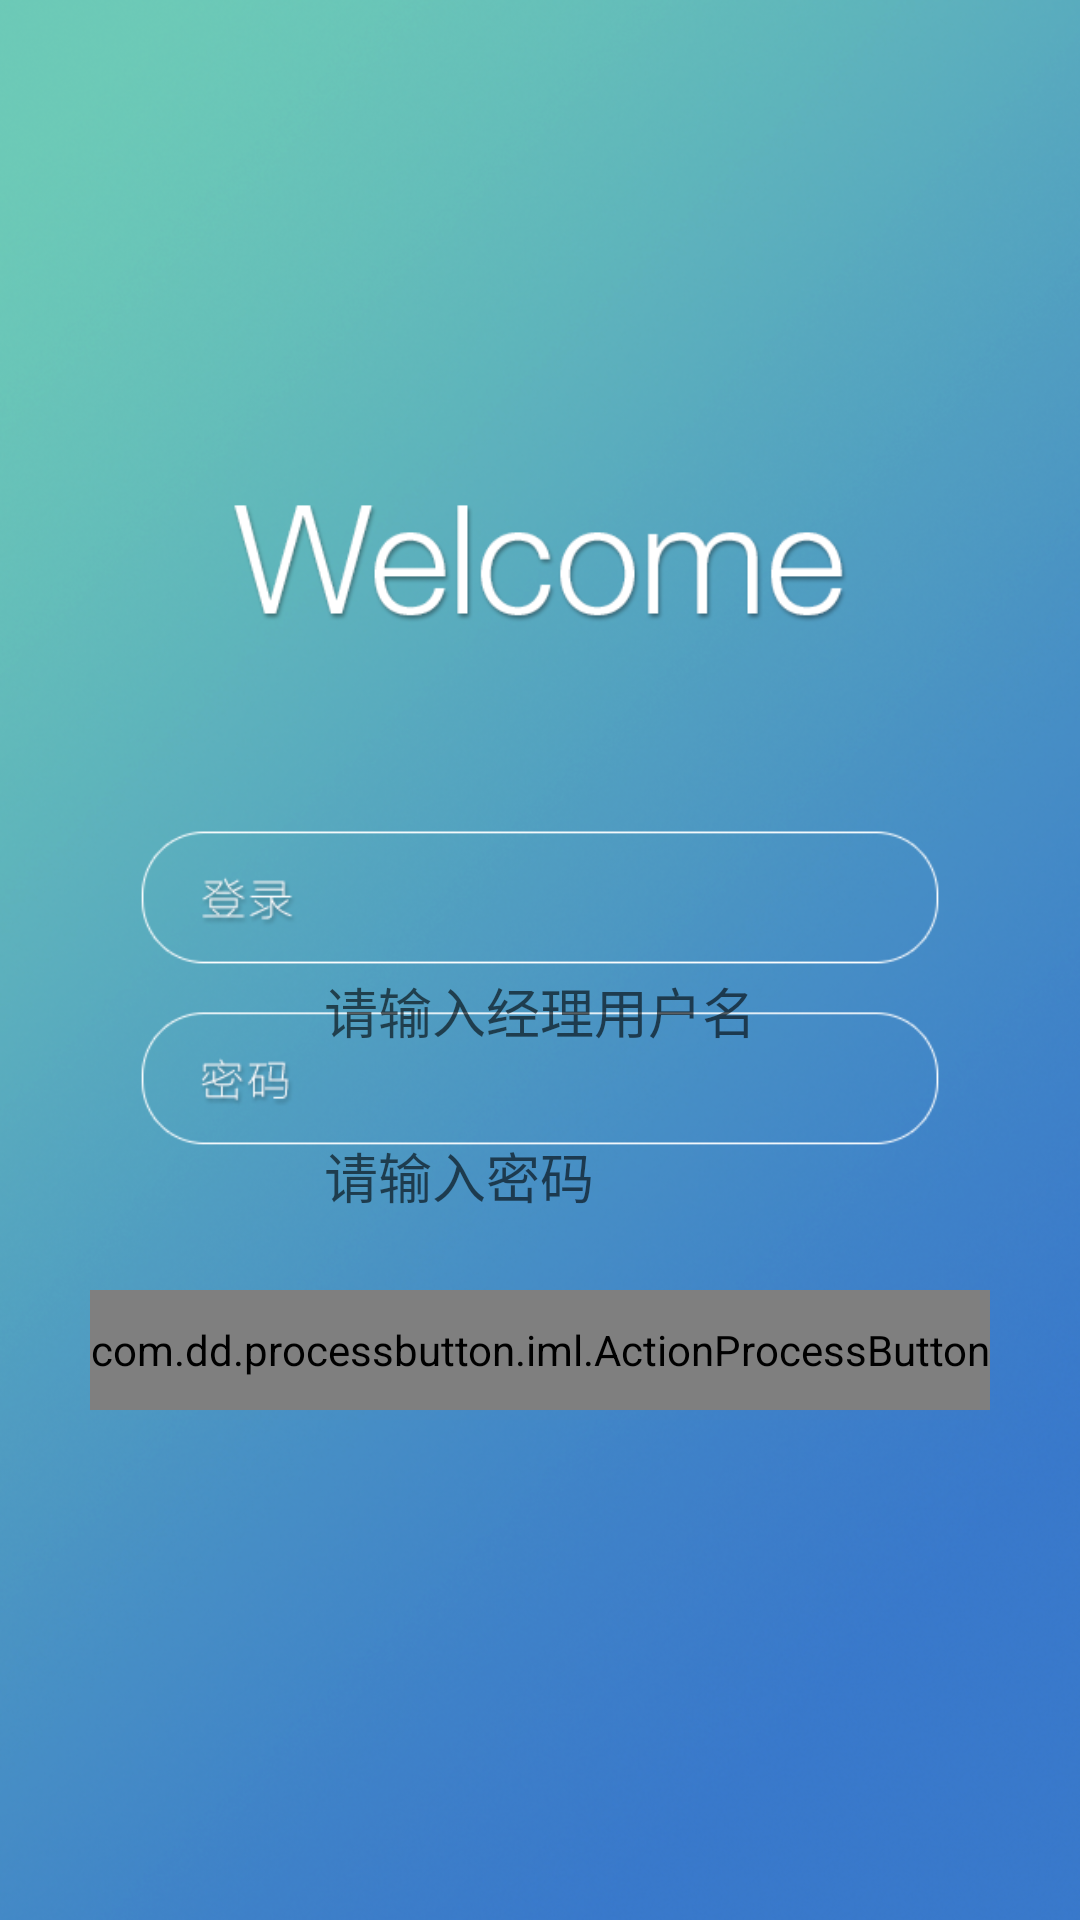

Layout XML and referenced resources for this Android screen:
<!-- AndroidManifest.xml: application theme AppTheme -->
<!-- res/layout/activity_manager_login.xml -->
<?xml version="1.0" encoding="utf-8"?>
<RelativeLayout xmlns:android="http://schemas.android.com/apk/res/android"
    xmlns:tools="http://schemas.android.com/tools"
    android:layout_width="match_parent"
    android:layout_height="match_parent"
    xmlns:custom="http://schemas.android.com/apk/res-auto"
    android:orientation="vertical"
    android:background="@drawable/loginbg"
    tools:context="com.example.yyz.news121.activity.ManagerLoginActivity">

        <EditText
            android:layout_width="wrap_content"
            android:layout_height="wrap_content"
            android:id="@+id/manager_name"
            android:hint="请输入经理用户名"
            android:background="@null"
            android:singleLine="true"
            android:layout_weight="1"
            android:layout_above="@+id/managerlogin"
            android:layout_centerHorizontal="true"
            android:layout_marginBottom="80dp" />

        <EditText
            android:layout_width="wrap_content"
            android:layout_height="wrap_content"
            android:id="@+id/manager_pwd"
            android:hint="请输入密码"
            android:inputType="textPassword"
            android:background="@null"
            android:singleLine="true"
            android:layout_weight="1"
            android:layout_alignTop="@+id/manager_name"
            android:layout_alignLeft="@+id/manager_name"
            android:layout_alignStart="@+id/manager_name"
            android:layout_marginTop="55dp" />
    <com.dd.processbutton.iml.ActionProcessButton
        android:id="@+id/managerlogin"
        android:layout_width="300dp"
        android:layout_height="40dp"
        android:text="登陆"
        android:textColor="@android:color/white"
        android:textSize="18sp"
        custom:pb_colorComplete="@color/green_complete"
        custom:pb_colorNormal="@color/blue_normal"
        custom:pb_colorPressed="@color/blue_pressed"
        custom:pb_colorProgress="@color/purple_progress"
        custom:pb_textComplete="登陆成功"
        custom:pb_textProgress="Loading"

        android:layout_marginBottom="170dp"
        android:layout_alignParentBottom="true"
        android:layout_centerHorizontal="true" />


</RelativeLayout>
<!-- resources referenced by this layout -->
<resources>
  <!-- drawable loginbg: png bitmap (drawable, 601889 bytes) -->
  <style name="AppTheme" parent="Theme.AppCompat.Light.DarkActionBar">
          
          <item name="colorPrimary">@color/colorPrimary</item>
          <item name="colorPrimaryDark">@color/colorPrimaryDark</item>
          <item name="colorAccent">@color/colorAccent</item>
      </style>
  <color name="colorPrimary">#3F51B5</color>
  <color name="colorPrimaryDark">#303F9F</color>
  <color name="colorAccent">#FF4081</color>
</resources>
